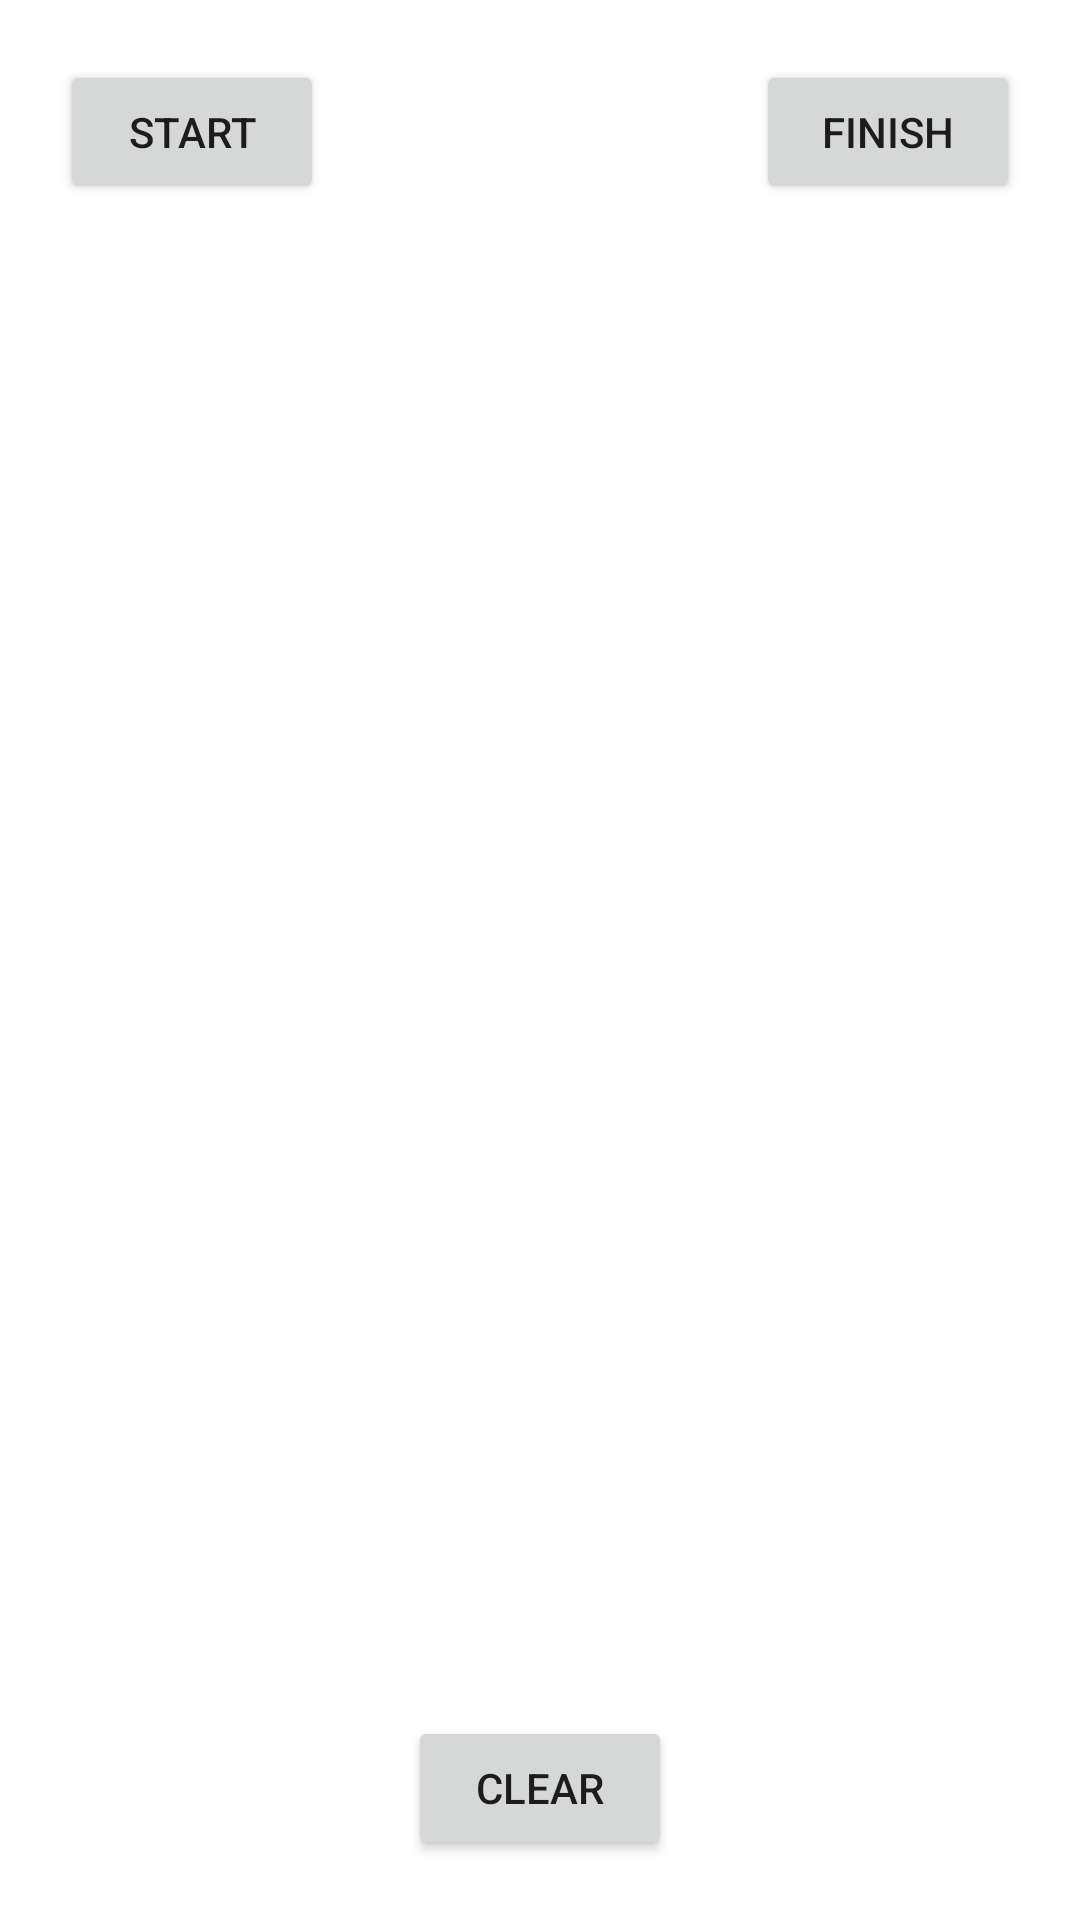

Reconstruct the res/layout file that produces this screen, plus the resources it refers to.
<!-- AndroidManifest.xml: application theme Theme.Database_and_RecyclerView -->
<!-- res/layout/fragment_track_emotion.xml -->
<?xml version="1.0" encoding="utf-8"?>
<layout xmlns:android="http://schemas.android.com/apk/res/android"
    xmlns:app="http://schemas.android.com/apk/res-auto"
    xmlns:tools="http://schemas.android.com/tools">

    <data>

    </data>

    <androidx.constraintlayout.widget.ConstraintLayout
        android:layout_width="match_parent"
        android:layout_height="match_parent"
        tools:context=".TrackEmotion">

        <Button
            android:id="@+id/start_button_id"
            android:layout_width="wrap_content"
            android:layout_height="wrap_content"
            android:layout_marginStart="@dimen/margin_horizontal"
            android:layout_marginTop="@dimen/margin_vertical"
            android:text="@string/start"
            app:layout_constraintStart_toStartOf="parent"
            app:layout_constraintTop_toTopOf="parent" />

        <Button
            android:id="@+id/finish_button_id"
            android:layout_width="wrap_content"
            android:layout_height="wrap_content"
            android:layout_marginTop="@dimen/margin_vertical"
            android:layout_marginEnd="@dimen/margin_horizontal"
            android:text="FINISH"
            app:layout_constraintEnd_toEndOf="parent"
            app:layout_constraintTop_toTopOf="parent" />
        <Button
            android:id="@+id/clear_button_id"
            android:layout_width="wrap_content"
            android:layout_height="wrap_content"
            app:layout_constraintBottom_toBottomOf="parent"
            app:layout_constraintStart_toStartOf="parent"
            app:layout_constraintEnd_toEndOf="parent"
            android:text="CLEAR"
            android:layout_marginBottom="@dimen/margin_vertical"/>

    </androidx.constraintlayout.widget.ConstraintLayout>

</layout>
<!-- resources referenced by this layout -->
<resources>
  <dimen name="margin_horizontal">20dp</dimen>
  <dimen name="margin_vertical">20dp</dimen>
  <string name="start">Start</string>
  <style name="Theme.Database_and_RecyclerView" parent="Theme.MaterialComponents.DayNight.DarkActionBar">
          
          <item name="colorPrimary">@color/purple_500</item>
          <item name="colorPrimaryVariant">@color/purple_700</item>
          <item name="colorOnPrimary">@color/white</item>
          
          <item name="colorSecondary">@color/teal_200</item>
          <item name="colorSecondaryVariant">@color/teal_700</item>
          <item name="colorOnSecondary">@color/black</item>
          
          <item name="android:statusBarColor" tools:targetApi="l">?attr/colorPrimaryVariant</item>
          
      </style>
  <!-- not gathered from this repository: default colours our renderer supplied (Android Studio template values) -->
  <color name="purple_500">#FF6200EE</color>
  <color name="purple_700">#FF3700B3</color>
  <color name="teal_200">#FF03DAC5</color>
  <color name="teal_700">#FF018786</color>
  <color name="black">#FF000000</color>
  <color name="white">#FFFFFFFF</color>
</resources>
